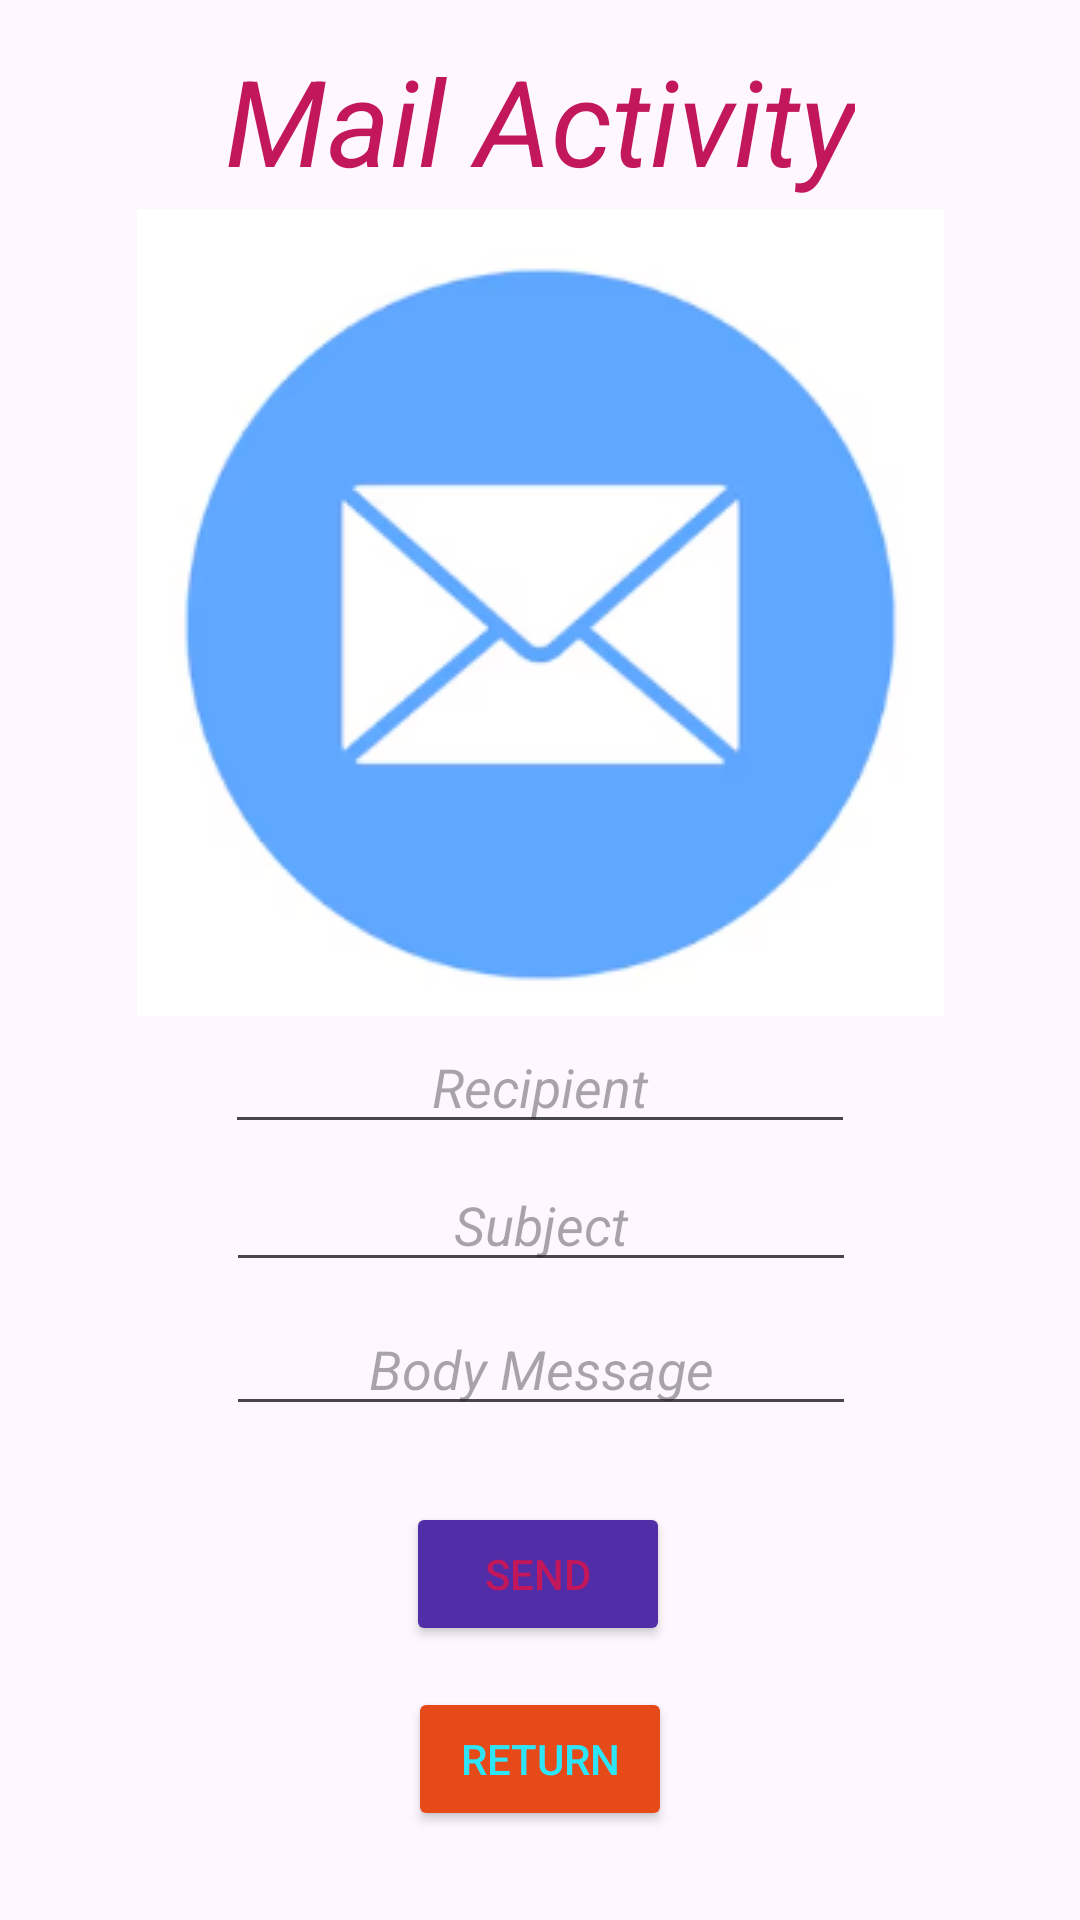

Android layout source for this screen:
<!-- AndroidManifest.xml: application theme Theme.MyImplicitIntentMultipurposeApp -->
<!-- res/layout/activity_mail.xml -->
<?xml version="1.0" encoding="utf-8"?>
<androidx.constraintlayout.widget.ConstraintLayout xmlns:android="http://schemas.android.com/apk/res/android"
    xmlns:app="http://schemas.android.com/apk/res-auto"
    xmlns:tools="http://schemas.android.com/tools"
    android:id="@+id/main"
    android:layout_width="match_parent"
    android:layout_height="match_parent"
    tools:context=".MailActivity">

    <TextView
        android:id="@+id/tvMailActivityTitle"
        android:layout_width="wrap_content"
        android:layout_height="wrap_content"
        android:text="Mail Activity"
        android:textColor="#C2185B"
        android:textSize="40sp"
        android:textStyle="italic"
        app:layout_constraintBottom_toBottomOf="parent"
        app:layout_constraintEnd_toEndOf="parent"
        app:layout_constraintStart_toStartOf="parent"
        app:layout_constraintTop_toTopOf="parent"
        app:layout_constraintVertical_bias="0.023" />

    <ImageView
        android:id="@+id/ivPictureMail"
        android:layout_width="wrap_content"
        android:layout_height="wrap_content"
        android:contentDescription="TODO"
        app:layout_constraintBottom_toBottomOf="parent"
        app:layout_constraintEnd_toEndOf="parent"
        app:layout_constraintStart_toStartOf="parent"
        app:layout_constraintTop_toTopOf="parent"
        app:layout_constraintVertical_bias="0.188"
        app:srcCompat="@drawable/email_icon" />

    <EditText
        android:id="@+id/etGetRecipient"
        android:layout_width="wrap_content"
        android:layout_height="wrap_content"
        android:autofillHints=""
        android:ems="10"
        android:gravity="center"
        android:hint="Recipient"
        android:inputType="text"
        android:textStyle="italic"
        app:layout_constraintBottom_toBottomOf="parent"
        app:layout_constraintEnd_toEndOf="parent"
        app:layout_constraintStart_toStartOf="parent"
        app:layout_constraintTop_toTopOf="parent"
        app:layout_constraintVertical_bias="0.568" />

    <EditText
        android:id="@+id/etGetSubject"
        android:layout_width="wrap_content"
        android:layout_height="wrap_content"
        android:autofillHints=""
        android:ems="10"
        android:gravity="center"
        android:hint="Subject"
        android:inputType="text"
        android:textStyle="italic"
        app:layout_constraintBottom_toBottomOf="parent"
        app:layout_constraintEnd_toEndOf="parent"
        app:layout_constraintHorizontal_bias="0.502"
        app:layout_constraintStart_toStartOf="parent"
        app:layout_constraintTop_toTopOf="parent"
        app:layout_constraintVertical_bias="0.645" />

    <EditText
        android:id="@+id/etGetBodyMessage"
        android:layout_width="wrap_content"
        android:layout_height="wrap_content"
        android:autofillHints=""
        android:ems="10"
        android:gravity="center"
        android:hint="Body Message"
        android:inputType="text"
        android:textStyle="italic"
        app:layout_constraintBottom_toBottomOf="parent"
        app:layout_constraintEnd_toEndOf="parent"
        app:layout_constraintHorizontal_bias="0.502"
        app:layout_constraintStart_toStartOf="parent"
        app:layout_constraintTop_toTopOf="parent"
        app:layout_constraintVertical_bias="0.725" />

    <Button
        android:id="@+id/btnSendByMail"
        android:layout_width="wrap_content"
        android:layout_height="wrap_content"
        android:text="Send"
        android:textColor="#C2185B"
        android:backgroundTint="#512DA8"
        app:layout_constraintBottom_toBottomOf="parent"
        app:layout_constraintEnd_toEndOf="parent"
        app:layout_constraintHorizontal_bias="0.498"
        app:layout_constraintStart_toStartOf="parent"
        app:layout_constraintTop_toTopOf="parent"
        app:layout_constraintVertical_bias="0.846" />

    <Button
        android:id="@+id/btnReturn"
        android:layout_width="wrap_content"
        android:layout_height="wrap_content"
        android:text="Return"
        android:textColor="#2DE5F6"
        android:backgroundTint="#E64A19"
        app:layout_constraintBottom_toBottomOf="parent"
        app:layout_constraintEnd_toEndOf="parent"
        app:layout_constraintStart_toStartOf="parent"
        app:layout_constraintTop_toTopOf="parent"
        app:layout_constraintVertical_bias="0.95" />
</androidx.constraintlayout.widget.ConstraintLayout>
<!-- resources referenced by this layout -->
<resources>
  <!-- drawable email_icon: png bitmap (drawable, 24427 bytes) -->
  <style name="Theme.MyImplicitIntentMultipurposeApp" parent="Base.Theme.MyImplicitIntentMultipurposeApp" />
  <style name="Base.Theme.MyImplicitIntentMultipurposeApp" parent="Theme.Material3.DayNight.NoActionBar">
          
          
      </style>
</resources>
